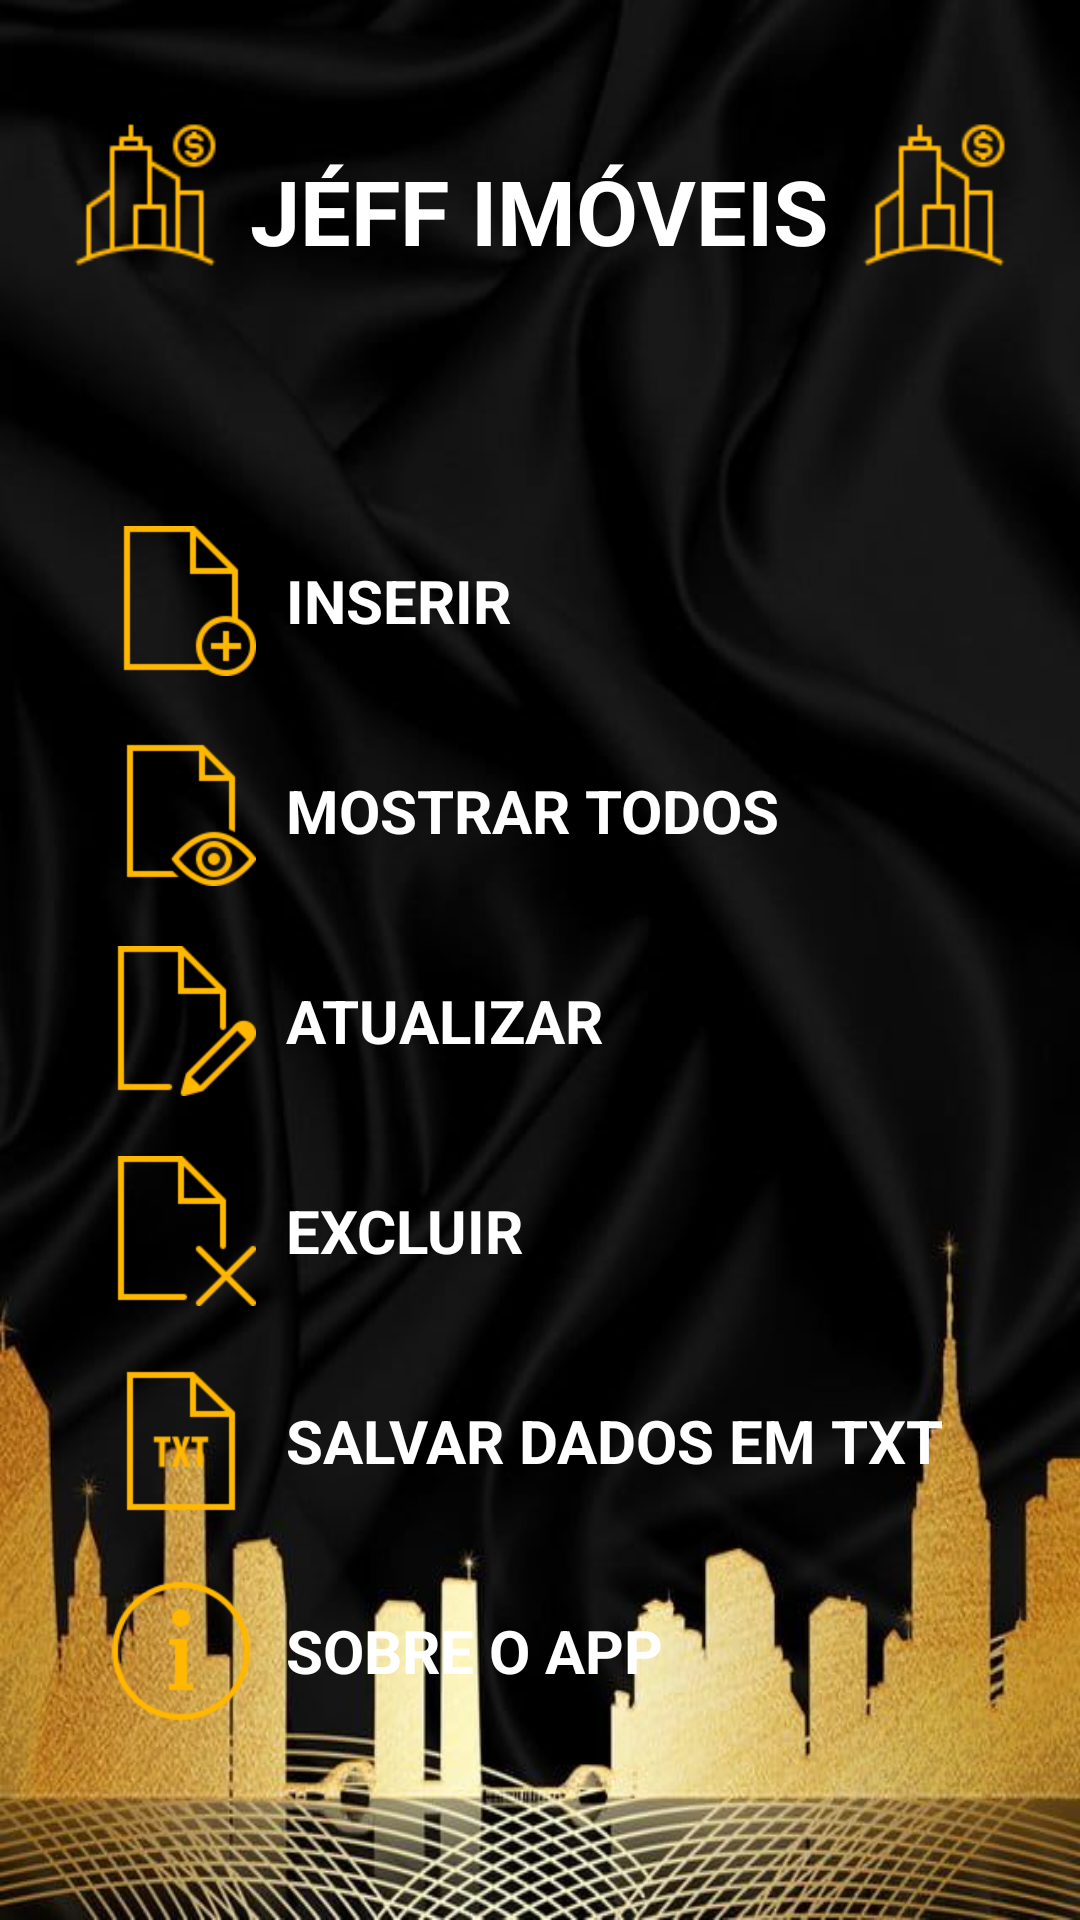

Layout XML and referenced resources for this Android screen:
<!-- AndroidManifest.xml: application theme Theme.Prova02PDM -->
<!-- res/layout/activity_menu.xml -->
<?xml version="1.0" encoding="utf-8"?>
<RelativeLayout
    xmlns:android="http://schemas.android.com/apk/res/android"
    xmlns:app="http://schemas.android.com/apk/res-auto"
    xmlns:tools="http://schemas.android.com/tools"
    android:layout_width="match_parent"
    android:layout_height="match_parent"
    android:background="@drawable/background_imobiliaria"
    tools:context=".telas.MenuActivity">

    <LinearLayout
        android:id="@+id/layoutTitulo"
        android:layout_width="wrap_content"
        android:layout_height="wrap_content"
        android:layout_alignParentTop="true"
        android:layout_centerHorizontal="true"
        android:layout_marginTop="40dp"
        android:gravity="center_horizontal"
        android:orientation="horizontal">

        <ImageView
            android:layout_width="50dp"
            android:layout_height="50dp"
            android:src="@drawable/icon_logo"/>

        <TextView
            android:id="@+id/titulo"
            android:layout_width="wrap_content"
            android:layout_height="wrap_content"
            android:textStyle="bold"
            android:textAllCaps="true"
            android:textSize="30sp"
            android:textColor="@color/white"
            android:padding="10dp"
            android:text="Jéff Imóveis"/>

        <ImageView
            android:layout_width="50dp"
            android:layout_height="50dp"
            android:src="@drawable/icon_logo"/>

    </LinearLayout>

    <LinearLayout
        android:id="@+id/mainLayout"
        android:layout_width="wrap_content"
        android:layout_height="wrap_content"
        android:layout_marginTop="45dp"
        android:layout_below="@+id/layoutTitulo"
        android:layout_centerHorizontal="true"
        android:orientation="vertical"
        android:padding="20dp"
        android:gravity="center">

        <LinearLayout
            android:id="@+id/secondLayout"
            android:layout_width="wrap_content"
            android:layout_height="wrap_content"
            android:orientation="vertical"
            android:gravity="start">


            <LinearLayout
                android:id="@+id/layoutBtn1"
                android:layout_width="wrap_content"
                android:layout_height="wrap_content"
                style="@style/layoutBtn">

                <ImageView
                    android:layout_width="50dp"
                    android:layout_height="50dp"
                    android:src="@drawable/icon_insert"/>

                <TextView
                    android:layout_width="wrap_content"
                    android:layout_height="wrap_content"
                    android:text="Inserir"
                    style="@style/textBtn"/>

            </LinearLayout>

            <LinearLayout
                android:id="@+id/layoutBtn2"
                android:layout_width="wrap_content"
                android:layout_height="wrap_content"
                style="@style/layoutBtn">

                <ImageView
                    android:layout_width="50dp"
                    android:layout_height="50dp"
                    android:src="@drawable/icon_show_list"/>

                <TextView
                    android:layout_width="wrap_content"
                    android:layout_height="wrap_content"
                    android:text="Mostrar todos"
                    style="@style/textBtn"/>

            </LinearLayout>

            <LinearLayout
                android:id="@+id/layoutBtn3"
                android:layout_width="wrap_content"
                android:layout_height="wrap_content"
                style="@style/layoutBtn">

                <ImageView
                    android:layout_width="50dp"
                    android:layout_height="50dp"
                    android:src="@drawable/icon_update"/>

                <TextView
                    android:layout_width="wrap_content"
                    android:layout_height="wrap_content"
                    android:text="Atualizar"
                    style="@style/textBtn"/>

            </LinearLayout>

            <LinearLayout
                android:id="@+id/layoutBtn4"
                android:layout_width="wrap_content"
                android:layout_height="wrap_content"
                style="@style/layoutBtn">

                <ImageView
                    android:layout_width="50dp"
                    android:layout_height="50dp"
                    android:src="@drawable/icon_remove"/>

                <TextView
                    android:layout_width="wrap_content"
                    android:layout_height="wrap_content"
                    android:text="Excluir"
                    style="@style/textBtn"/>

            </LinearLayout>

            <LinearLayout
                android:id="@+id/layoutBtn5"
                android:layout_width="wrap_content"
                android:layout_height="wrap_content"
                style="@style/layoutBtn">

                <ImageView
                    android:layout_width="50dp"
                    android:layout_height="50dp"
                    android:src="@drawable/icon_text"/>

                <TextView
                    android:layout_width="wrap_content"
                    android:layout_height="wrap_content"
                    android:text="Salvar dados em TXT"
                    style="@style/textBtn"/>

            </LinearLayout>

            <LinearLayout
                android:id="@+id/layoutBtn6"
                android:layout_width="wrap_content"
                android:layout_height="wrap_content"
                style="@style/layoutBtn">

                <ImageView
                    android:layout_width="50dp"
                    android:layout_height="50dp"
                    android:src="@drawable/icon_about"/>

                <TextView
                    android:layout_width="wrap_content"
                    android:layout_height="wrap_content"
                    android:text="Sobre o App"
                    style="@style/textBtn"/>

            </LinearLayout>

        </LinearLayout>

    </LinearLayout>

</RelativeLayout>
<!-- resources referenced by this layout -->
<resources>
  <color name="white">#FFFFFFFF</color>
  <!-- drawable background_imobiliaria: jpg bitmap (drawable, 47644 bytes) -->
  <!-- drawable icon_about: png bitmap (drawable, 2314 bytes) -->
  <!-- drawable icon_insert: png bitmap (drawable, 1352 bytes) -->
  <!-- drawable icon_logo: png bitmap (drawable, 1304 bytes) -->
  <!-- drawable icon_remove: png bitmap (drawable, 842 bytes) -->
  <!-- drawable icon_show_list: png bitmap (drawable, 2014 bytes) -->
  <!-- drawable icon_text: png bitmap (drawable, 1292 bytes) -->
  <!-- drawable icon_update: png bitmap (drawable, 1342 bytes) -->
  <style name="layoutBtn">
          <item name="android:gravity">center</item>
          <item name="android:orientation">horizontal</item>
          <item name="android:padding">10dp</item>
          <item name="android:clickable">true</item>
          <item name="android:focusable">true</item>
      </style>
  <style name="textBtn">
          <item name="android:textColor">@color/white</item>
          <item name="textAllCaps">true</item>
          <item name="android:textSize">20sp</item>
          <item name="android:padding">10dp</item>
          <item name="android:textStyle">bold</item>
      </style>
  <style name="Theme.Prova02PDM" parent="Base.Theme.Prova02PDM" />
  <style name="Base.Theme.Prova02PDM" parent="Theme.Material3.DayNight.NoActionBar">
          
          
      </style>
</resources>
